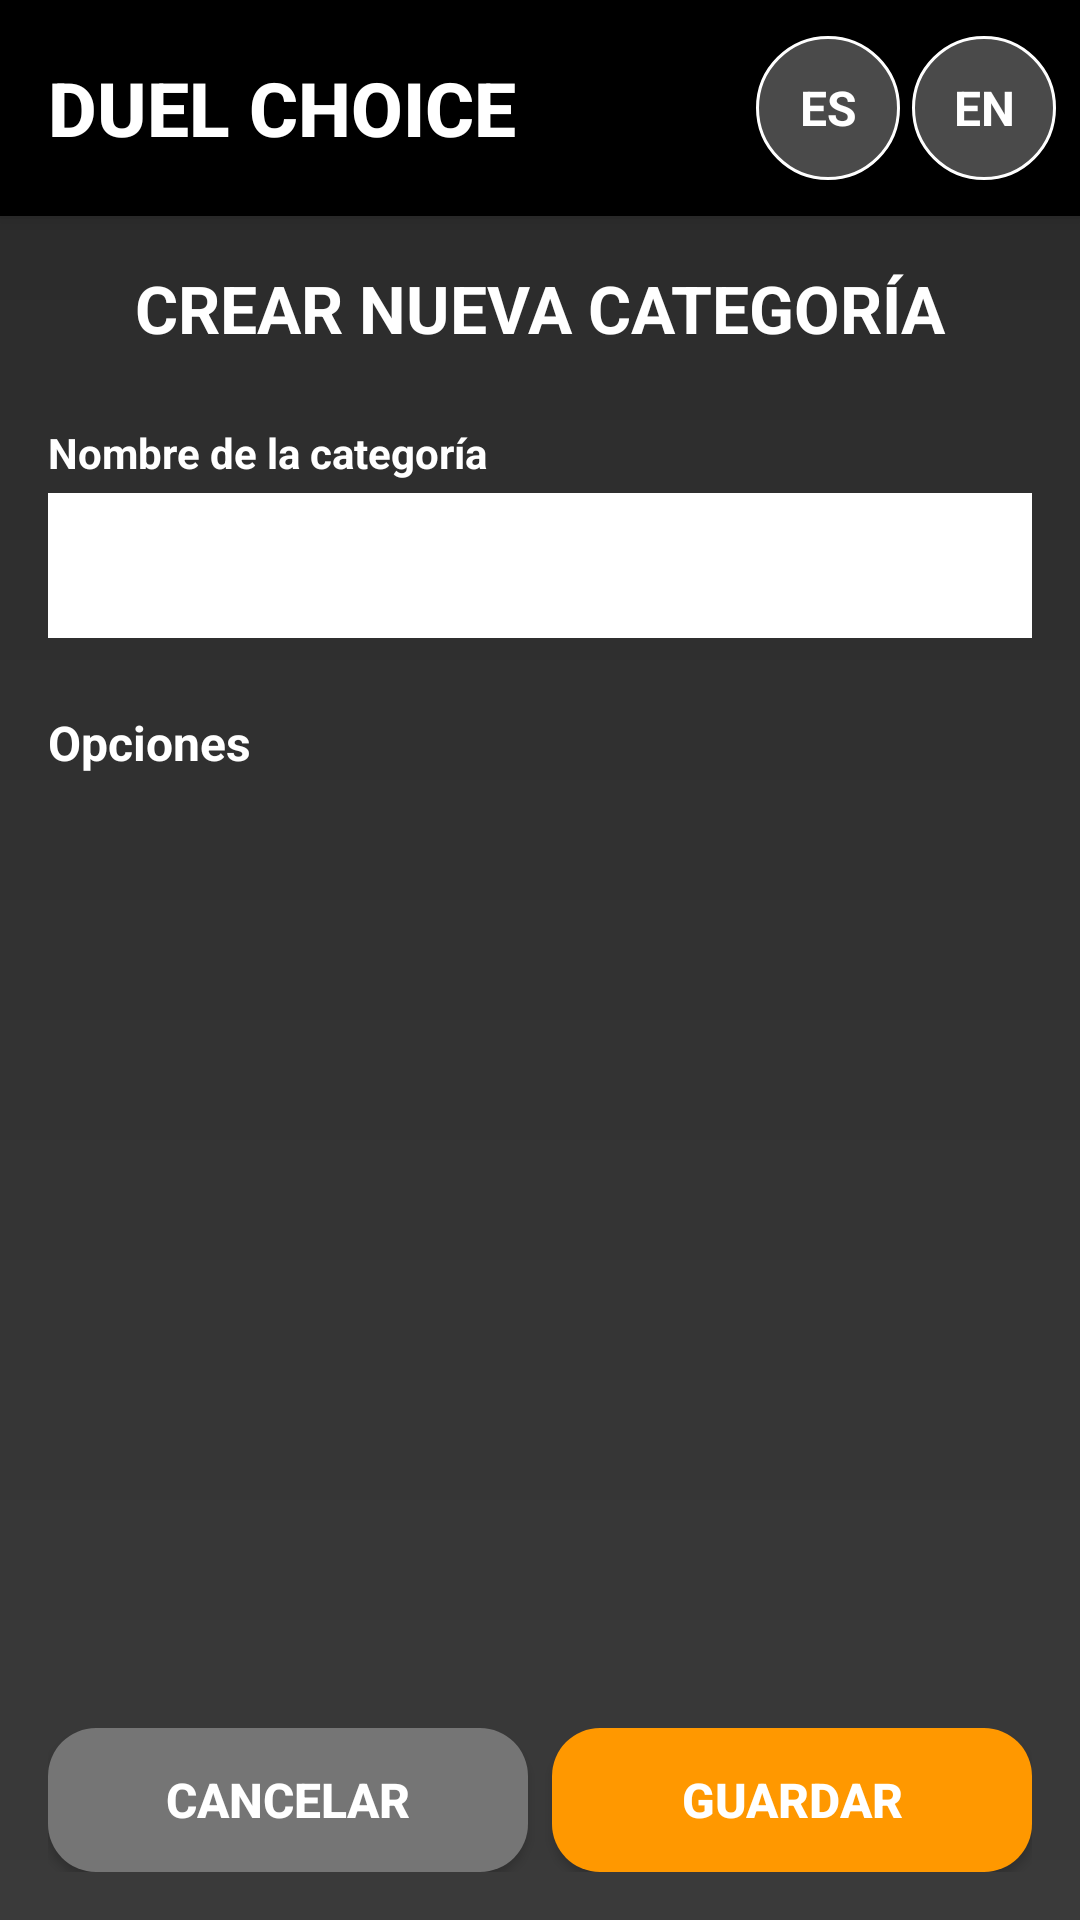

Write the Android layout XML for this screen, with the resource values it uses.
<!-- AndroidManifest.xml: application theme Theme.DuelChoice -->
<!-- res/layout/activity_categoria_detail.xml -->
<?xml version="1.0" encoding="utf-8"?>
<LinearLayout xmlns:android="http://schemas.android.com/apk/res/android"
    xmlns:app="http://schemas.android.com/apk/res-auto"
    android:layout_width="match_parent"
    android:layout_height="match_parent"
    android:orientation="vertical"
    android:background="@drawable/background_game"
    android:fitsSystemWindows="true">
    <include layout="@layout/toolbar_default" />

    
    <LinearLayout
        android:layout_width="match_parent"
        android:layout_height="match_parent"
        android:orientation="vertical"
        android:padding="16dp">

        
        <TextView
            android:layout_width="match_parent"
            android:layout_height="wrap_content"
            android:text="@string/crear_nueva_categoria"
            android:textSize="22sp"
            android:textStyle="bold"
            android:textColor="@android:color/white"
            android:gravity="center"
            android:layout_marginBottom="24dp"/>

        
        <TextView
            android:layout_width="match_parent"
            android:layout_height="wrap_content"
            android:text="@string/nombre_categoria"
            android:textSize="14sp"
            android:textStyle="bold"
            android:textColor="@android:color/white"
            android:layout_marginBottom="4dp"/>

        <EditText
            android:id="@+id/etNombreCategoria"
            android:layout_width="match_parent"
            android:layout_height="wrap_content"
            android:padding="12dp"
            android:background="@android:color/white"
            android:layout_marginBottom="24dp"/>

        <TextView
            android:layout_width="match_parent"
            android:layout_height="wrap_content"
            android:text="@string/opciones"
            android:textSize="16sp"
            android:textStyle="bold"
            android:textColor="@android:color/white"
            android:layout_marginBottom="8dp"/>

        <ScrollView
            android:layout_width="match_parent"
            android:layout_height="0dp"
            android:layout_weight="1"
            android:layout_marginBottom="16dp">

            <LinearLayout
                android:id="@+id/layoutOpcionesContainer"
                android:layout_width="match_parent"
                android:layout_height="wrap_content"
                android:orientation="vertical"/>
        </ScrollView>

        <LinearLayout
            android:layout_width="match_parent"
            android:layout_height="wrap_content"
            android:orientation="horizontal"
            android:weightSum="2"
            android:layout_marginTop="8dp">

            <Button
                android:id="@+id/btnCancelar"
                android:layout_width="0dp"
                android:layout_height="wrap_content"
                android:layout_weight="1"
                android:text="@string/cancelar"
                android:background="@drawable/boton_cancel"
                android:textColor="@android:color/white"
                android:textSize="16sp"
                android:minWidth="120dp"
                android:textStyle="bold"
                android:layout_marginEnd="8dp"
                android:elevation="4dp"/>

            <Button
                android:id="@+id/btnGuardarCategoria"
                android:layout_width="0dp"
                android:layout_height="wrap_content"
                android:layout_weight="1"
                android:text="@string/guardar"
                android:background="@drawable/boton_create"
                android:textColor="@android:color/white"
                android:textSize="16sp"
                android:minWidth="120dp"
                android:textStyle="bold"
                android:elevation="4dp"/>

        </LinearLayout>

    </LinearLayout>

</LinearLayout>
<!-- res/layout/toolbar_default.xml (included above) -->
<?xml version="1.0" encoding="utf-8"?>
<androidx.appcompat.widget.Toolbar xmlns:android="http://schemas.android.com/apk/res/android"
    xmlns:app="http://schemas.android.com/apk/res-auto"
    android:id="@+id/toolbar"
    android:layout_width="match_parent"
    android:layout_height="72dp"
    android:background="?attr/colorPrimary"
    android:elevation="4dp"
    android:theme="@style/ThemeOverlay.AppCompat.Dark.ActionBar"
    app:title="DUEL CHOICE"
    app:titleTextAppearance="@style/ToolbarTitleStyle"
    app:titleTextColor="@android:color/white">

    <LinearLayout
        android:layout_width="wrap_content"
        android:layout_height="match_parent"
        android:layout_gravity="end"
        android:orientation="horizontal"
        android:gravity="center_vertical"
        android:paddingEnd="8dp">

        <TextView
            android:id="@+id/btnIdiomaES"
            android:layout_width="48dp"
            android:layout_height="48dp"
            android:text="ES"
            android:textColor="@android:color/white"
            android:textSize="16sp"
            android:textStyle="bold"
            android:gravity="center"
            android:background="@drawable/boton_idioma"
            android:layout_marginEnd="4dp"
            android:clickable="true"
            android:focusable="true"/>

        <TextView
            android:id="@+id/btnIdiomaEN"
            android:layout_width="48dp"
            android:layout_height="48dp"
            android:text="EN"
            android:textColor="@android:color/white"
            android:textSize="16sp"
            android:textStyle="bold"
            android:gravity="center"
            android:background="@drawable/boton_idioma"
            android:clickable="true"
            android:focusable="true"/>

    </LinearLayout>

</androidx.appcompat.widget.Toolbar>
<!-- resources referenced by this layout -->
<resources>
  <!-- drawable background_game (drawable) -->
  <?xml version="1.0" encoding="utf-8"?>
  <shape xmlns:android="http://schemas.android.com/apk/res/android">
  
      <gradient
          android:startColor="#2A2A2A"
          android:endColor="#3A3A3A"
          android:angle="270"/>
  
  </shape>
  <!-- drawable boton_cancel (drawable) -->
  <?xml version="1.0" encoding="utf-8"?>
  <shape xmlns:android="http://schemas.android.com/apk/res/android">
      <solid android:color="#757575" />
      <corners android:radius="16dp" />
      <padding
          android:left="16dp"
          android:top="12dp"
          android:right="16dp"
          android:bottom="12dp" />
  </shape>
  <!-- drawable boton_create (drawable) -->
  <?xml version="1.0" encoding="utf-8"?>
  <shape xmlns:android="http://schemas.android.com/apk/res/android">
      <solid android:color="#FF9800" />
      <corners android:radius="16dp" />
      <padding
          android:left="16dp"
          android:top="12dp"
          android:right="16dp"
          android:bottom="12dp" />
  </shape>
  <!-- drawable boton_idioma (drawable) -->
  <?xml version="1.0" encoding="utf-8"?>
  <shape xmlns:android="http://schemas.android.com/apk/res/android">
      <solid android:color="#4A4A4A" />
      <corners android:radius="24dp" />
      <stroke
          android:width="1dp"
          android:color="#FFFFFF" />
  </shape>
  <string name="cancelar">CANCELAR</string>
  <string name="crear_nueva_categoria">CREAR NUEVA CATEGORÍA</string>
  <string name="guardar">GUARDAR</string>
  <string name="nombre_categoria">Nombre de la categoría</string>
  <string name="opciones">Opciones</string>
  <style name="ToolbarTitleStyle" parent="TextAppearance.Widget.AppCompat.Toolbar.Title">
          <item name="android:textSize">@dimen/toolbar_title_size</item>
          <item name="android:textStyle">bold</item>
          <item name="android:textColor">@android:color/white</item>
      </style>
  <style name="Theme.DuelChoice" parent="Theme.AppCompat.Light.NoActionBar">
          <item name="colorPrimary">@color/colorPrimary</item>
          <item name="colorPrimaryDark">@color/colorPrimaryDark</item>
          <item name="colorAccent">@color/colorAccent</item>
          <item name="android:statusBarColor">@color/colorPrimaryDark</item>
          <item name="android:fitsSystemWindows">true</item>
  
      </style>
  <dimen name="toolbar_title_size">25sp</dimen>
  <color name="colorPrimary">#000000</color>
  <color name="colorPrimaryDark">#3700B3</color>
  <color name="colorAccent">#03DAC5</color>
</resources>
